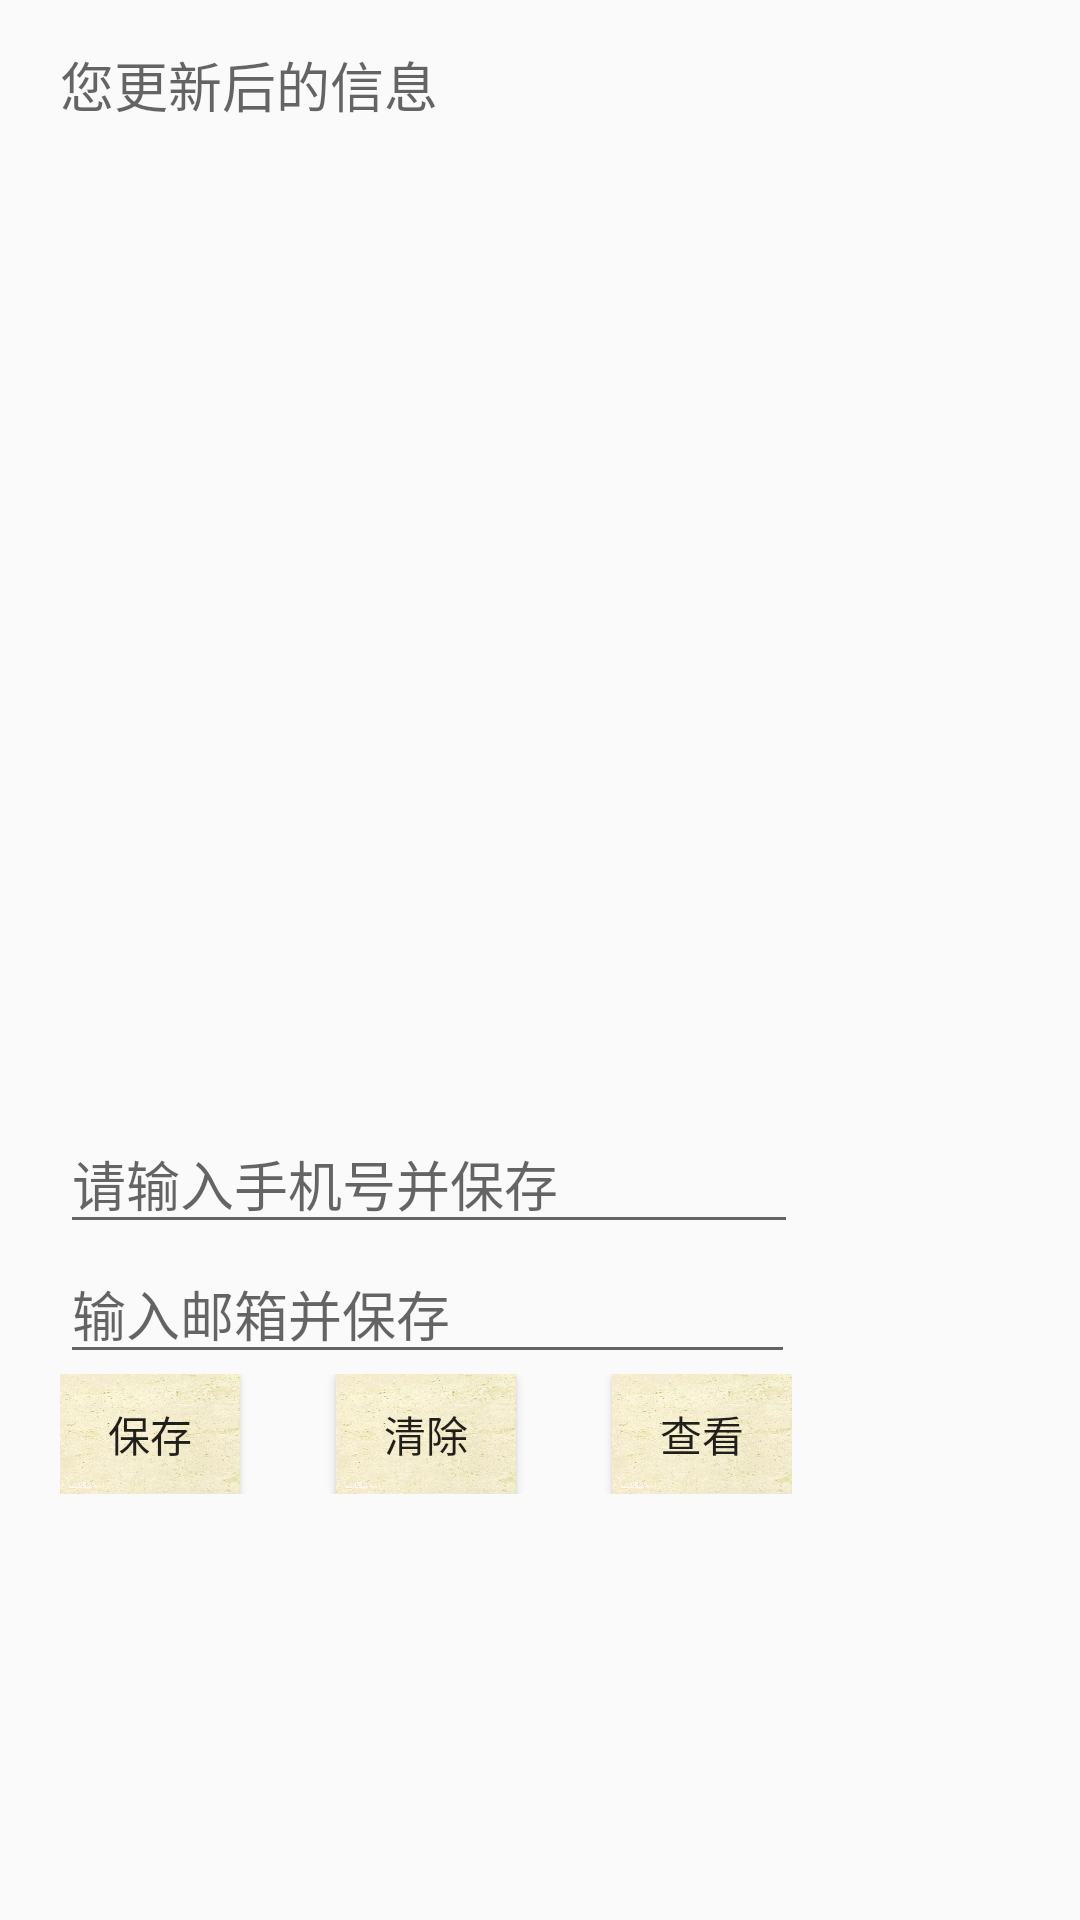

Android layout source for this screen:
<!-- AndroidManifest.xml: application theme AppTheme.NoActionBar -->
<!-- res/layout/activity_information_.xml -->
<?xml version="1.0" encoding="utf-8"?>
<LinearLayout  xmlns:android="http://schemas.android.com/apk/res/android"
    xmlns:app="http://schemas.android.com/apk/res-auto"
    xmlns:tools="http://schemas.android.com/tools"
    android:layout_width="match_parent"
    android:layout_height="match_parent"
    android:orientation="vertical">


    <TextView
        android:layout_marginLeft="20dp"
        android:layout_marginTop="15dp"
        android:hint="您更新后的信息"
        android:textSize="18dp"
        android:id="@+id/show"
        android:layout_width="wrap_content"
        android:layout_height="wrap_content"
        android:textAppearance="?android:attr/textAppearanceLarge" />

    <LinearLayout
        android:layout_marginTop="330dp"
        android:layout_width="match_parent"
        android:layout_height="wrap_content"
        android:layout_marginLeft="20dp"
        android:orientation="vertical">

        <EditText
            android:id="@+id/name"
            android:layout_width="246dp"
            android:layout_height="match_parent"
            android:cursorVisible="false"
            android:hint="请输入手机号并保存" />

        <EditText
            android:id="@+id/email"
            android:layout_width="245dp"
            android:layout_height="match_parent"
            android:cursorVisible="false"
            android:ems="10"
            android:hint="输入邮箱并保存"
            android:inputType="textEmailAddress" />
    </LinearLayout>



    <LinearLayout
        android:layout_marginLeft="20dp"
        android:layout_width="wrap_content"
        android:layout_height="wrap_content"
        android:orientation="horizontal">

        <Button
            android:layout_weight="1"
            android:id="@+id/submit"
            android:layout_width="60dp"
            android:layout_height="40dp"
            android:background="@drawable/timg"
            android:text="保存"/>


        <Space
            android:layout_width="32dp"
            android:layout_height="match_parent"
            android:layout_weight="1" />

        <Button
            android:id="@+id/clear"
            android:layout_width="60dp"
            android:layout_height="40dp"
            android:layout_weight="1"
            android:background="@drawable/timg"
            android:text="清除" />

        <Space
            android:layout_width="32dp"
            android:layout_height="match_parent"
            android:layout_weight="1" />

        <Button
            android:id="@+id/look"
            android:layout_width="60dp"
            android:layout_height="40dp"
            android:layout_weight="1"
            android:background="@drawable/timg"
            android:text="查看" />
    </LinearLayout>




</LinearLayout>
<!-- resources referenced by this layout -->
<resources>
  <!-- drawable timg: jpeg bitmap (drawable, 144233 bytes) -->
  <style name="AppTheme.NoActionBar">
          <item name="windowActionBar">false</item>
          <item name="windowNoTitle">true</item>
      </style>
</resources>
